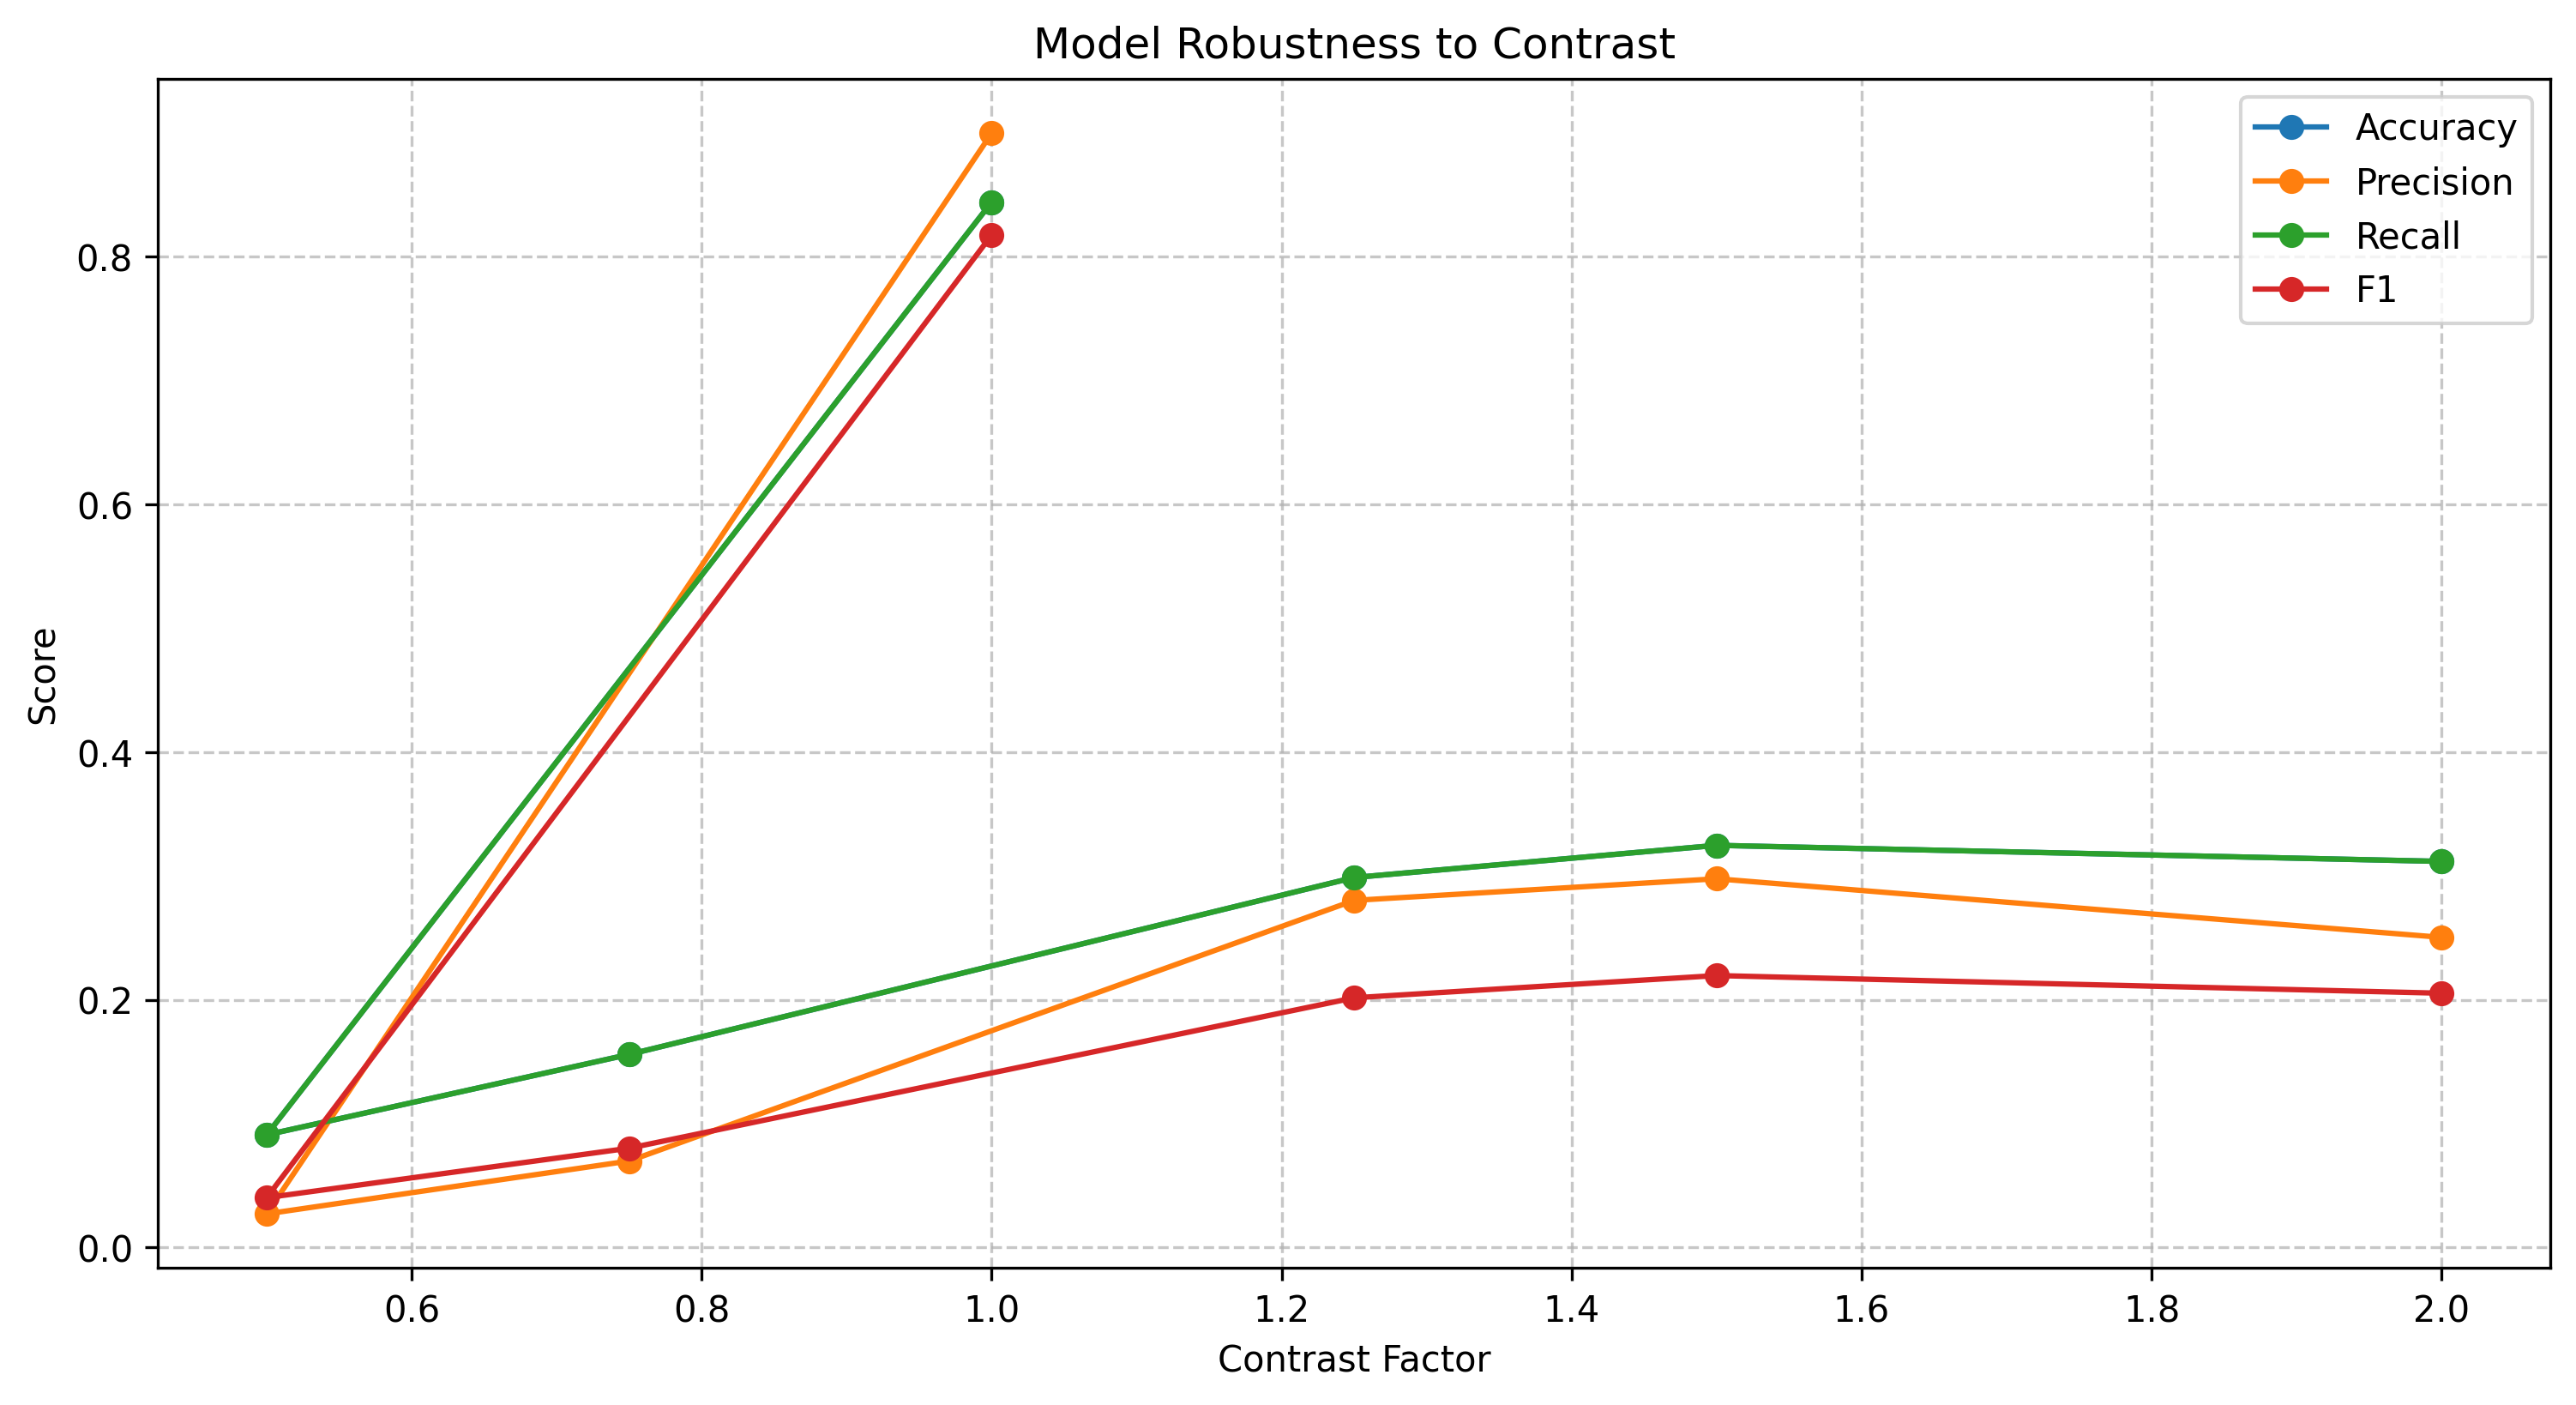

The file beside this chart, header and first rows:
perturbation, accuracy, precision, recall, f1
No Perturbation, 0.8442, 0.8998, 0.8442, 0.8176
Contrast (factor=0.5), 0.09091, 0.02708, 0.09091, 0.04018
Contrast (factor=0.75), 0.1558, 0.06979, 0.1558, 0.08012
Contrast (factor=1.25), 0.2987, 0.2802, 0.2987, 0.2016
Contrast (factor=1.5), 0.3247, 0.2977, 0.3247, 0.2195
Contrast (factor=2.0), 0.3117, 0.2503, 0.3117, 0.2052
